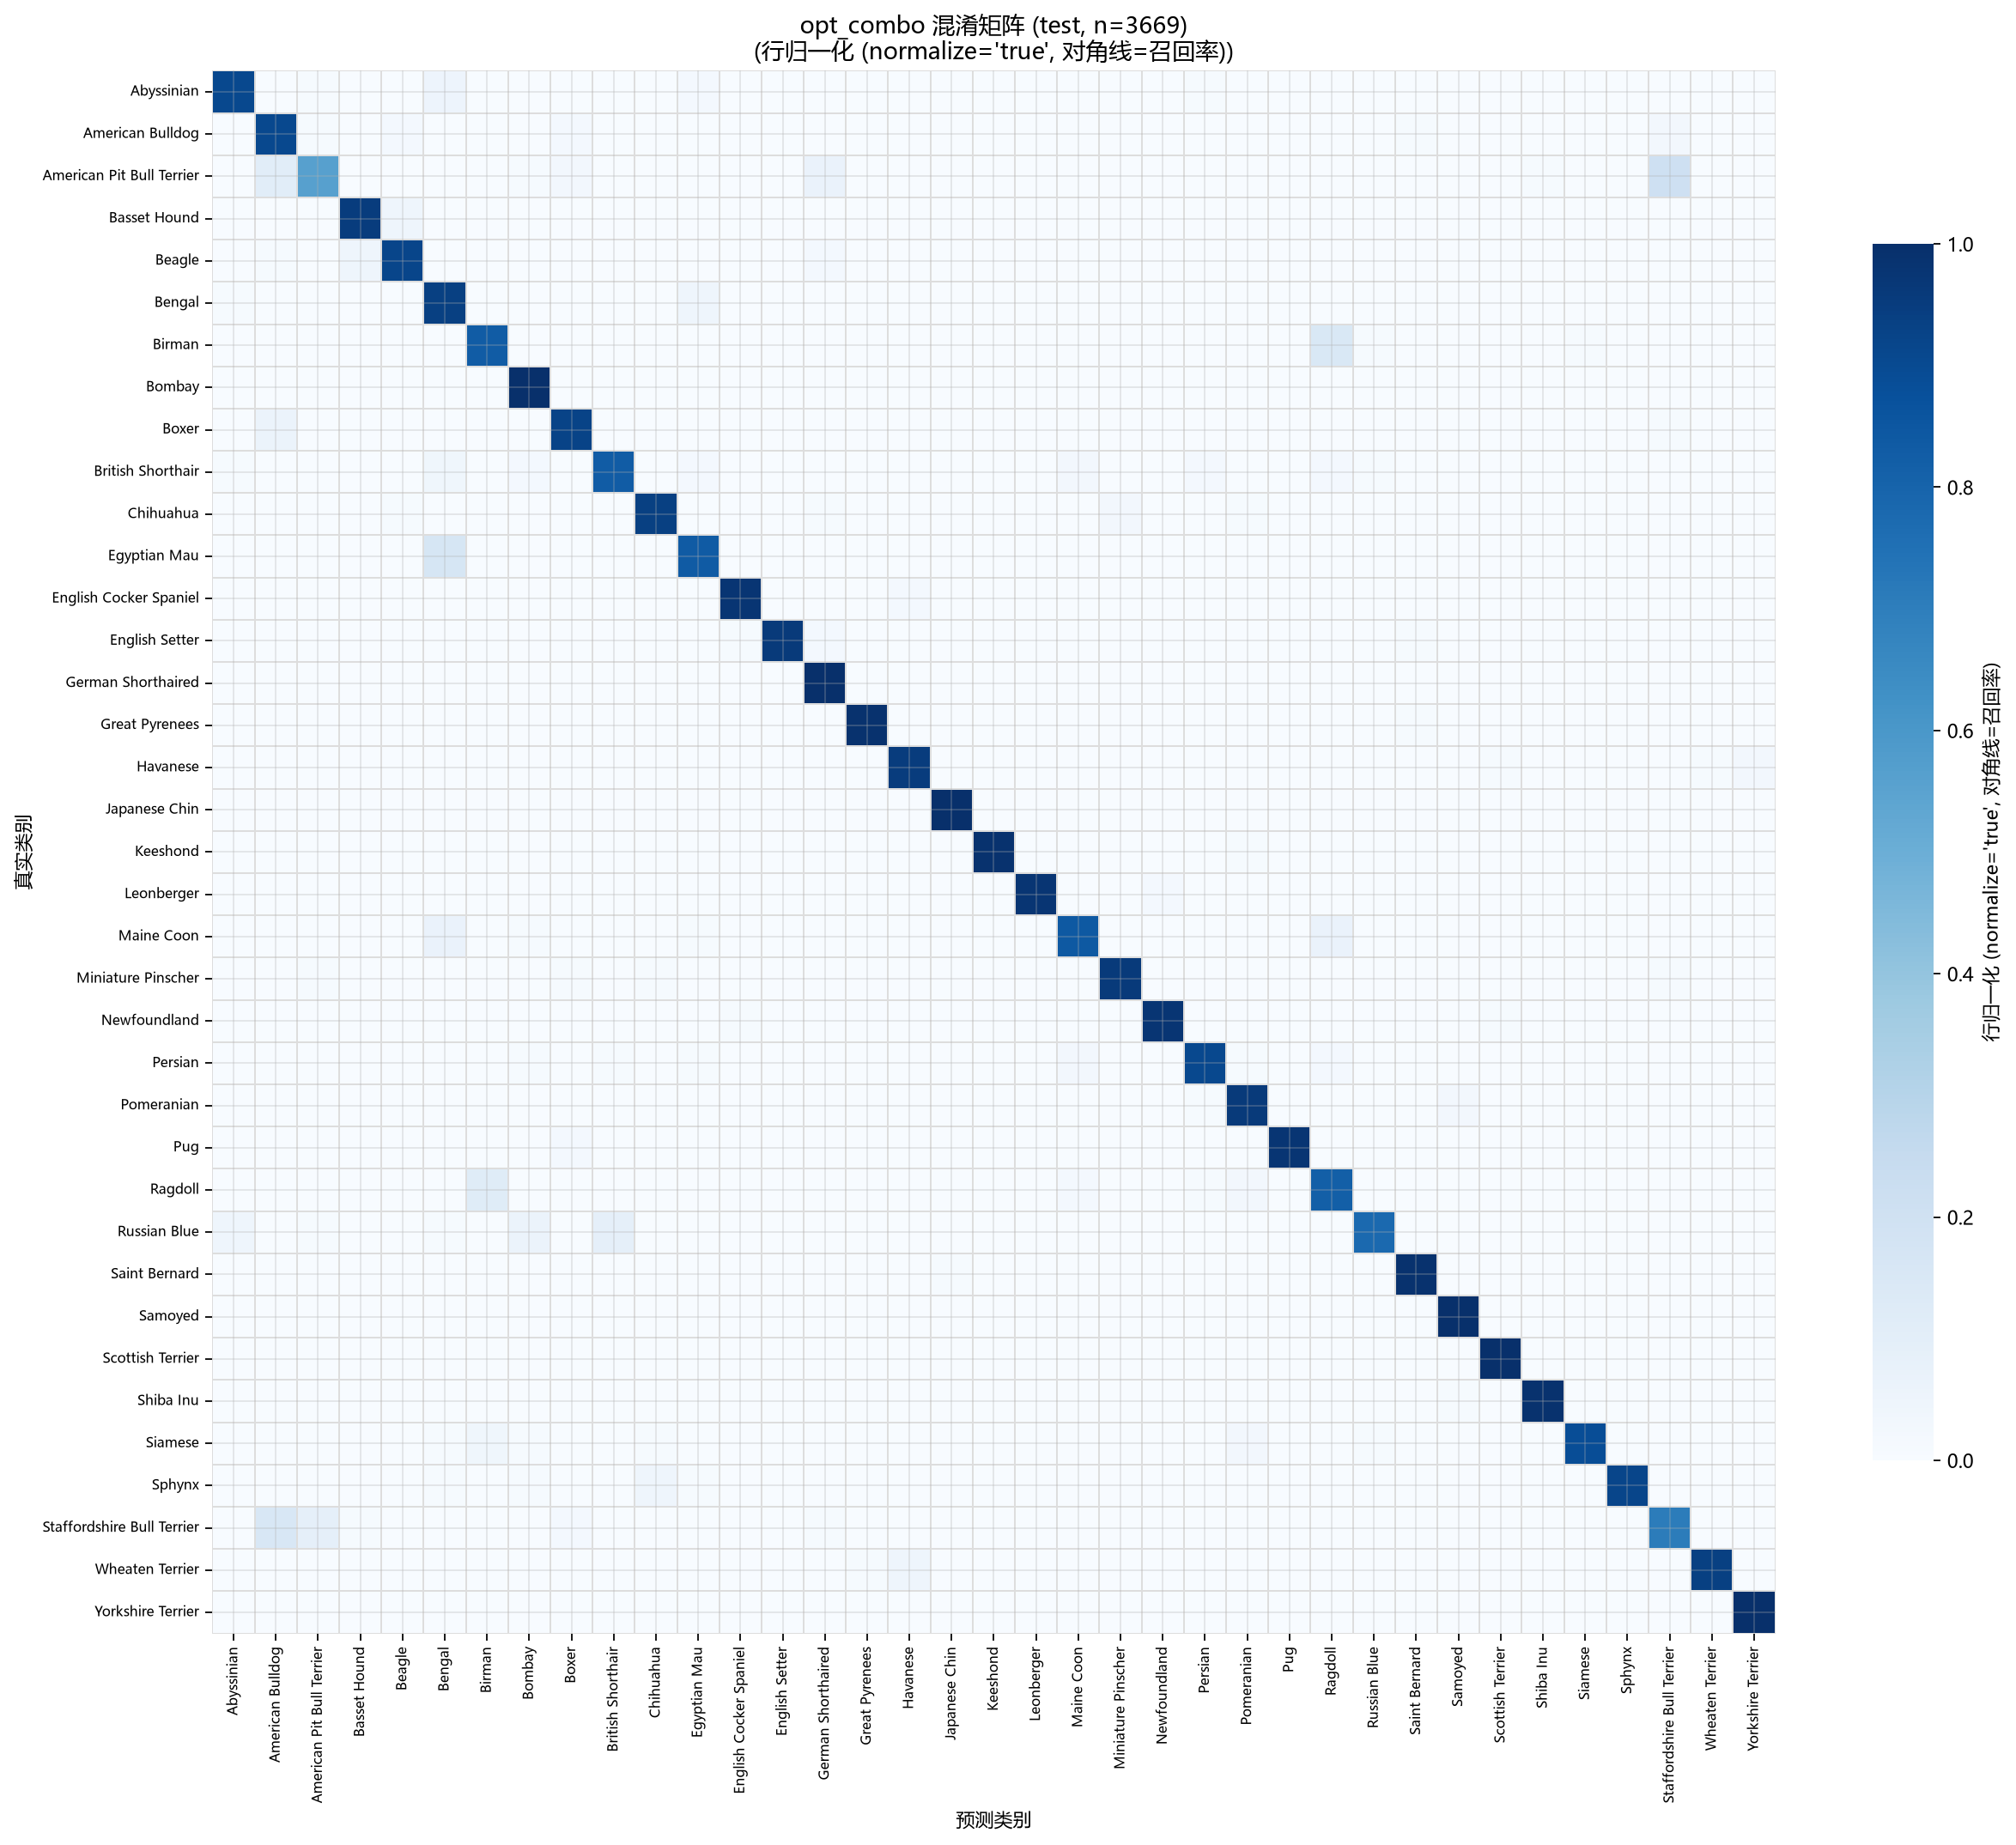

The data file committed next to this chart (first rows):
, Abyssinian, American Bulldog, American Pit Bull Terrier, Basset Hound, Beagle, Bengal, Birman, Bombay, Boxer, British Shorthair, Chihuahua, Egyptian Mau, English Cocker Spaniel, English Setter, German Shorthaired, Great Pyrenees, Havanese, Japanese Chin, Keeshond, Leonberger, Maine Coon, Miniature Pinscher, Newfoundland
Abyssinian, 0.9082, 0.000000, 0.0102, 0.000000, 0.000000, 0.05102, 0.000000, 0.000000, 0.000000, 0.000000, 0.000000, 0.02041, 0.000000, 0.000000, 0.000000, 0.000000, 0.000000, 0.000000, 0.000000, 0.000000, 0.000000, 0.000000, 0.000000
American Bulldog, 0.000000, 0.91, 0.01, 0.000000, 0.02, 0.000000, 0.000000, 0.000000, 0.02, 0.000000, 0.000000, 0.000000, 0.000000, 0.000000, 0.000000, 0.000000, 0.000000, 0.000000, 0.000000, 0.000000, 0.000000, 0.000000, 0.000000
American Pit Bull Terrier, 0.000000, 0.11, 0.56, 0.000000, 0.000000, 0.000000, 0.000000, 0.01, 0.03, 0.000000, 0.000000, 0.000000, 0.000000, 0.000000, 0.07, 0.000000, 0.000000, 0.000000, 0.000000, 0.000000, 0.000000, 0.000000, 0.000000
Basset Hound, 0.000000, 0.000000, 0.000000, 0.95, 0.05, 0.000000, 0.000000, 0.000000, 0.000000, 0.000000, 0.000000, 0.000000, 0.000000, 0.000000, 0.000000, 0.000000, 0.000000, 0.000000, 0.000000, 0.000000, 0.000000, 0.000000, 0.000000
Beagle, 0.000000, 0.01, 0.000000, 0.05, 0.92, 0.000000, 0.000000, 0.000000, 0.000000, 0.000000, 0.000000, 0.000000, 0.000000, 0.000000, 0.02, 0.000000, 0.000000, 0.000000, 0.000000, 0.000000, 0.000000, 0.000000, 0.000000
Bengal, 0.01, 0.000000, 0.000000, 0.000000, 0.000000, 0.94, 0.000000, 0.000000, 0.000000, 0.000000, 0.000000, 0.05, 0.000000, 0.000000, 0.000000, 0.000000, 0.000000, 0.000000, 0.000000, 0.000000, 0.000000, 0.000000, 0.000000
Birman, 0.000000, 0.000000, 0.000000, 0.000000, 0.000000, 0.000000, 0.83, 0.000000, 0.000000, 0.000000, 0.000000, 0.000000, 0.000000, 0.000000, 0.000000, 0.000000, 0.000000, 0.000000, 0.000000, 0.000000, 0.000000, 0.000000, 0.000000
Bombay, 0.000000, 0.000000, 0.000000, 0.000000, 0.000000, 0.000000, 0.000000, 1, 0.000000, 0.000000, 0.000000, 0.000000, 0.000000, 0.000000, 0.000000, 0.000000, 0.000000, 0.000000, 0.000000, 0.000000, 0.000000, 0.000000, 0.000000
Boxer, 0.000000, 0.06061, 0.000000, 0.000000, 0.000000, 0.000000, 0.000000, 0.000000, 0.9293, 0.000000, 0.000000, 0.000000, 0.000000, 0.000000, 0.000000, 0.000000, 0.000000, 0.000000, 0.000000, 0.000000, 0.000000, 0.000000, 0.000000
British Shorthair, 0.01, 0.000000, 0.000000, 0.000000, 0.000000, 0.04, 0.000000, 0.02, 0.000000, 0.83, 0.000000, 0.02, 0.000000, 0.000000, 0.000000, 0.000000, 0.000000, 0.000000, 0.000000, 0.000000, 0.03, 0.000000, 0.000000
Chihuahua, 0.000000, 0.000000, 0.000000, 0.000000, 0.01, 0.000000, 0.000000, 0.000000, 0.000000, 0.000000, 0.94, 0.000000, 0.000000, 0.000000, 0.01, 0.000000, 0.000000, 0.000000, 0.000000, 0.000000, 0.000000, 0.03, 0.000000
Egyptian Mau, 0.000000, 0.000000, 0.000000, 0.000000, 0.000000, 0.1649, 0.000000, 0.000000, 0.000000, 0.000000, 0.000000, 0.8351, 0.000000, 0.000000, 0.000000, 0.000000, 0.000000, 0.000000, 0.000000, 0.000000, 0.000000, 0.000000, 0.000000
English Cocker Spaniel, 0.000000, 0.000000, 0.000000, 0.000000, 0.000000, 0.000000, 0.000000, 0.000000, 0.000000, 0.000000, 0.000000, 0.000000, 0.98, 0.000000, 0.000000, 0.000000, 0.02, 0.000000, 0.000000, 0.000000, 0.000000, 0.000000, 0.000000
English Setter, 0.000000, 0.000000, 0.000000, 0.000000, 0.000000, 0.000000, 0.000000, 0.000000, 0.000000, 0.000000, 0.000000, 0.000000, 0.01, 0.96, 0.02, 0.000000, 0.000000, 0.000000, 0.000000, 0.000000, 0.000000, 0.000000, 0.000000
German Shorthaired, 0.000000, 0.000000, 0.000000, 0.000000, 0.000000, 0.000000, 0.000000, 0.000000, 0.000000, 0.000000, 0.000000, 0.000000, 0.000000, 0.000000, 1, 0.000000, 0.000000, 0.000000, 0.000000, 0.000000, 0.000000, 0.000000, 0.000000
Great Pyrenees, 0.000000, 0.000000, 0.000000, 0.000000, 0.000000, 0.000000, 0.000000, 0.000000, 0.000000, 0.000000, 0.000000, 0.000000, 0.000000, 0.000000, 0.000000, 0.99, 0.000000, 0.000000, 0.000000, 0.000000, 0.000000, 0.000000, 0.000000
Havanese, 0.000000, 0.000000, 0.000000, 0.000000, 0.000000, 0.000000, 0.000000, 0.000000, 0.000000, 0.000000, 0.000000, 0.000000, 0.000000, 0.000000, 0.000000, 0.000000, 0.95, 0.000000, 0.000000, 0.000000, 0.000000, 0.000000, 0.000000
Japanese Chin, 0.000000, 0.000000, 0.000000, 0.000000, 0.000000, 0.000000, 0.000000, 0.000000, 0.000000, 0.000000, 0.000000, 0.000000, 0.000000, 0.000000, 0.000000, 0.000000, 0.000000, 1, 0.000000, 0.000000, 0.000000, 0.000000, 0.000000
Keeshond, 0.000000, 0.000000, 0.000000, 0.000000, 0.000000, 0.000000, 0.000000, 0.000000, 0.000000, 0.000000, 0.000000, 0.000000, 0.000000, 0.000000, 0.000000, 0.000000, 0.000000, 0.000000, 0.9899, 0.000000, 0.000000, 0.000000, 0.000000
Leonberger, 0.000000, 0.000000, 0.000000, 0.000000, 0.000000, 0.000000, 0.000000, 0.000000, 0.000000, 0.000000, 0.000000, 0.000000, 0.000000, 0.000000, 0.000000, 0.000000, 0.000000, 0.000000, 0.000000, 0.98, 0.000000, 0.000000, 0.02
Maine Coon, 0.000000, 0.000000, 0.000000, 0.000000, 0.000000, 0.07, 0.000000, 0.01, 0.000000, 0.000000, 0.000000, 0.01, 0.000000, 0.000000, 0.000000, 0.000000, 0.000000, 0.000000, 0.000000, 0.000000, 0.84, 0.000000, 0.000000
Miniature Pinscher, 0.000000, 0.000000, 0.01, 0.000000, 0.000000, 0.000000, 0.000000, 0.000000, 0.01, 0.000000, 0.01, 0.000000, 0.000000, 0.000000, 0.000000, 0.000000, 0.000000, 0.000000, 0.000000, 0.000000, 0.000000, 0.96, 0.000000
Newfoundland, 0.000000, 0.000000, 0.000000, 0.000000, 0.000000, 0.000000, 0.000000, 0.000000, 0.000000, 0.000000, 0.000000, 0.000000, 0.01, 0.000000, 0.000000, 0.000000, 0.000000, 0.000000, 0.000000, 0.000000, 0.000000, 0.000000, 0.98
Persian, 0.000000, 0.000000, 0.000000, 0.000000, 0.000000, 0.000000, 0.000000, 0.01, 0.000000, 0.01, 0.000000, 0.01, 0.000000, 0.000000, 0.000000, 0.000000, 0.000000, 0.000000, 0.000000, 0.000000, 0.03, 0.000000, 0.000000
Pomeranian, 0.000000, 0.000000, 0.000000, 0.000000, 0.000000, 0.000000, 0.000000, 0.000000, 0.000000, 0.000000, 0.000000, 0.000000, 0.000000, 0.000000, 0.000000, 0.000000, 0.000000, 0.000000, 0.000000, 0.000000, 0.000000, 0.000000, 0.000000
Pug, 0.000000, 0.000000, 0.000000, 0.000000, 0.000000, 0.000000, 0.000000, 0.000000, 0.02, 0.000000, 0.000000, 0.000000, 0.000000, 0.000000, 0.000000, 0.000000, 0.000000, 0.000000, 0.000000, 0.000000, 0.000000, 0.000000, 0.000000
Ragdoll, 0.000000, 0.000000, 0.000000, 0.000000, 0.000000, 0.000000, 0.12, 0.000000, 0.000000, 0.000000, 0.000000, 0.000000, 0.000000, 0.000000, 0.000000, 0.000000, 0.000000, 0.000000, 0.000000, 0.000000, 0.02, 0.000000, 0.000000
Russian Blue, 0.05, 0.000000, 0.01, 0.000000, 0.000000, 0.01, 0.000000, 0.06, 0.000000, 0.09, 0.000000, 0.000000, 0.000000, 0.000000, 0.000000, 0.000000, 0.000000, 0.000000, 0.000000, 0.000000, 0.000000, 0.000000, 0.000000
Saint Bernard, 0.000000, 0.000000, 0.000000, 0.000000, 0.000000, 0.000000, 0.000000, 0.000000, 0.000000, 0.000000, 0.000000, 0.000000, 0.000000, 0.000000, 0.000000, 0.000000, 0.000000, 0.01, 0.000000, 0.000000, 0.000000, 0.000000, 0.000000
Samoyed, 0.000000, 0.000000, 0.000000, 0.000000, 0.000000, 0.000000, 0.000000, 0.000000, 0.000000, 0.000000, 0.000000, 0.000000, 0.000000, 0.000000, 0.000000, 0.000000, 0.000000, 0.000000, 0.000000, 0.000000, 0.000000, 0.000000, 0.000000
Scottish Terrier, 0.000000, 0.000000, 0.000000, 0.000000, 0.000000, 0.000000, 0.000000, 0.000000, 0.000000, 0.000000, 0.000000, 0.000000, 0.000000, 0.000000, 0.000000, 0.000000, 0.000000, 0.000000, 0.000000, 0.000000, 0.000000, 0.000000, 0.000000
Shiba Inu, 0.000000, 0.000000, 0.000000, 0.000000, 0.000000, 0.000000, 0.000000, 0.000000, 0.000000, 0.000000, 0.000000, 0.000000, 0.000000, 0.000000, 0.000000, 0.000000, 0.000000, 0.000000, 0.000000, 0.000000, 0.000000, 0.000000, 0.000000
Siamese, 0.000000, 0.000000, 0.000000, 0.000000, 0.000000, 0.01, 0.04, 0.01, 0.000000, 0.000000, 0.01, 0.000000, 0.000000, 0.000000, 0.000000, 0.000000, 0.000000, 0.000000, 0.000000, 0.000000, 0.000000, 0.000000, 0.000000
Sphynx, 0.000000, 0.000000, 0.000000, 0.000000, 0.000000, 0.01, 0.000000, 0.01, 0.000000, 0.000000, 0.05, 0.01, 0.000000, 0.000000, 0.000000, 0.000000, 0.000000, 0.000000, 0.000000, 0.000000, 0.000000, 0.000000, 0.000000
Staffordshire Bull Terrier, 0.000000, 0.1573, 0.08989, 0.01124, 0.000000, 0.000000, 0.000000, 0.000000, 0.02247, 0.000000, 0.000000, 0.000000, 0.000000, 0.000000, 0.01124, 0.000000, 0.000000, 0.000000, 0.000000, 0.000000, 0.000000, 0.000000, 0.000000
Wheaten Terrier, 0.000000, 0.000000, 0.000000, 0.000000, 0.000000, 0.000000, 0.000000, 0.000000, 0.000000, 0.000000, 0.000000, 0.000000, 0.000000, 0.000000, 0.000000, 0.01, 0.05, 0.000000, 0.000000, 0.000000, 0.000000, 0.000000, 0.000000
Yorkshire Terrier, 0.000000, 0.000000, 0.000000, 0.000000, 0.000000, 0.000000, 0.000000, 0.000000, 0.000000, 0.000000, 0.000000, 0.000000, 0.000000, 0.000000, 0.000000, 0.000000, 0.000000, 0.000000, 0.000000, 0.000000, 0.000000, 0.000000, 0.000000
